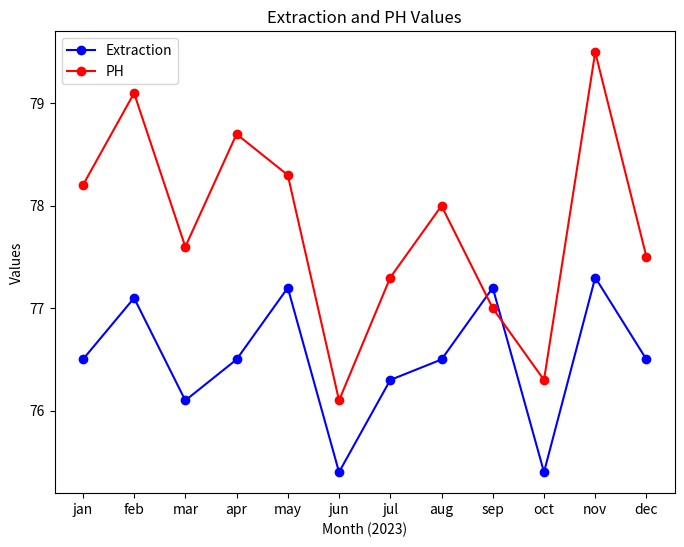

Write Python code to recreate this figure. (Note: this script raises an exception after producing the figure.)
# Importing libraries
import pandas as pd
import numpy as np
import matplotlib.pyplot as plt
from scipy.stats import linregress

# Chart setting and display function
def plot_extraction_ph(df):
    plt.figure(figsize=(8, 6))
    plot_styles = {'marker': 'o', 'linestyle': '-'}
    
    plt.plot(df['Month'], df['Extraction'], color='blue', label='Extraction', **plot_styles)
    plt.plot(df['Month'], df['PH'], color='red', label='PH', **plot_styles)
    
    plt.title('Extraction and PH Values')
    plt.xlabel('Month (2023)')
    plt.ylabel('Values')
    plt.legend()
    plt.show()

# Statistical Operations Function
def calculate_statistics(df):
    # Calculating Pearson correlation
    correlation = df['Extraction'].corr(df['PH'])
    print("Pearson coefficient: ", round(correlation, 4))
    
    # Linear regression for PH and Extraction
    slope, intercept, r_value, p_value, std_err = linregress(df['PH'], df['Extraction'])
    print(f"Line equation: Extraction = {slope:.4f} * PH + {intercept:.4f}")
    
    return slope, intercept

# Main Code
# Data setup
data = {
    'Month': ['jan', 'feb', 'mar', 'apr', 'may', 'jun', 'jul', 'aug', 'sep', 'oct', 'nov', 'dec'],
    'Extraction': [76.5, 77.1, 76.1, 76.5, 77.2, 75.4, 76.3, 76.5, 77.2, 75.4, 77.3, 76.5],
    'PH': [78.2, 79.1, 77.6, 78.7, 78.3, 76.1, 77.3, 78.0, 77.0, 76.3, 79.5, 77.5]
}

# Creating DataFrame
extraction_ph = pd.DataFrame(data)
print(extraction_ph)

# Plotting the data
plot_extraction_ph(extraction_ph)

# Calculating statistics
slope, intercept = calculate_statistics(extraction_ph)

# Function to predict Extraction given a PH value
def predict_extraction(ph_value):
    return slope * ph_value + intercept

# Request PH value and predict Extraction
try:
    ph_value = float(input("Enter a value for PH: "))
    predicted_extraction = predict_extraction(ph_value)
    print(f"For PH = {ph_value}, the predicted Extraction value is: {predicted_extraction:.1f}")
except ValueError:
    print("Please enter a valid numeric value for PH.")

# Calculation of effective production
daily_production = 1100
production_forecast = int(input("Enter the production forecast in days: "))
effective_production = int(round(daily_production * production_forecast * predicted_extraction / 100, 0))
print("For a production of " + str(production_forecast) + " days, we will obtain a volume of " + str(effective_production) + " tons.")
print()